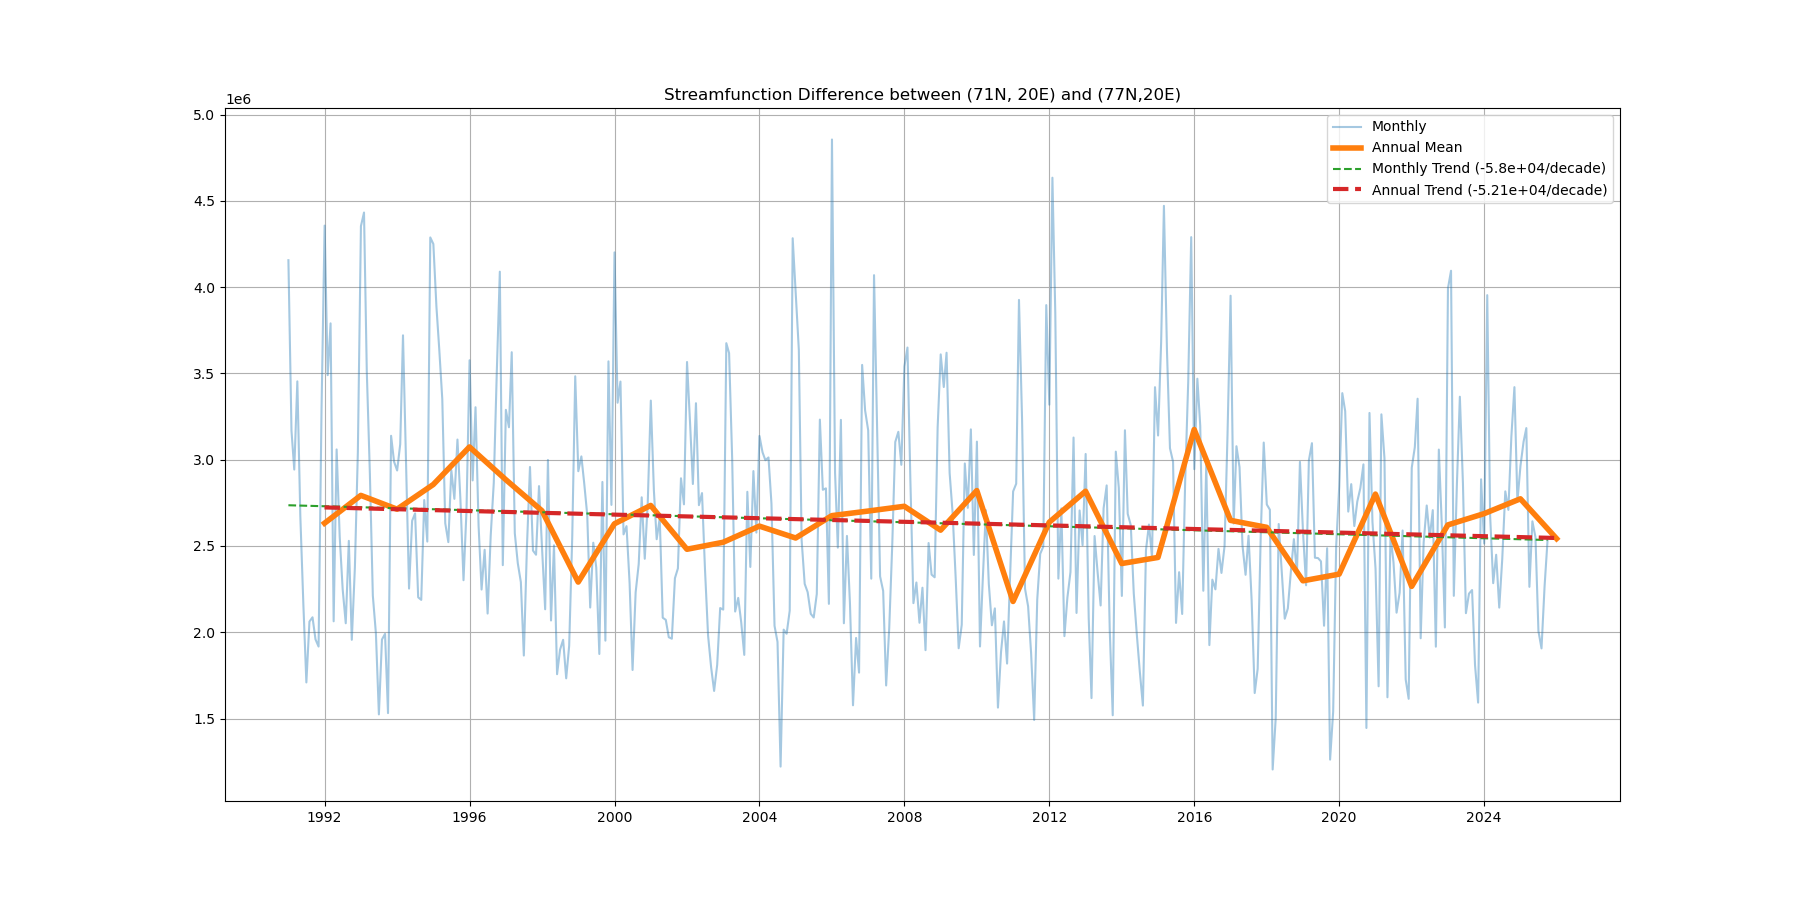

Source data for this figure (header and first rows):
time, monthly_diff, monthly_trend, annual_mean, annual_trend
1991-01-01, 4156158, 2736023, , 
1991-02-01, 3167990, 2735540, , 
1991-03-01, 2942942, 2735057, , 
1991-04-01, 3454045, 2734574, , 
1991-05-01, 2675497, 2734091, , 
1991-06-01, 2157090, 2733608, , 
1991-07-01, 1709250, 2733125, , 
1991-08-01, 2061914, 2732642, , 
1991-09-01, 2086768, 2732159, , 
1991-10-01, 1958863, 2731675, , 
1991-11-01, 1917172, 2731192, , 
1991-12-01, 3295545, 2730709, , 
1991-12-31, , , 2631936, 2723406
1992-01-01, 4356709, 2730226, , 
1992-02-01, 3489904, 2729743, , 
1992-03-01, 3790156, 2729260, , 
1992-04-01, 2063506, 2728777, , 
1992-05-01, 3059518, 2728294, , 
1992-06-01, 2553798, 2727811, , 
1992-07-01, 2248982, 2727328, , 
1992-08-01, 2052099, 2726844, , 
1992-09-01, 2529675, 2726361, , 
1992-10-01, 1956293, 2725878, , 
1992-11-01, 2374011, 2725395, , 
1992-12-01, 3043798, 2724912, , 
1992-12-31, , , 2793204, 2718197
1993-01-01, 4353578, 2724429, , 
1993-02-01, 4432448, 2723946, , 
1993-03-01, 3514387, 2723463, , 
1993-04-01, 2922390, 2722980, , 
1993-05-01, 2212305, 2722496, , 
1993-06-01, 1992968, 2722013, , 
1993-07-01, 1523966, 2721530, , 
1993-08-01, 1957983, 2721047, , 
1993-09-01, 1990628, 2720564, , 
1993-10-01, 1531453, 2720081, , 
1993-11-01, 3138629, 2719598, , 
1993-12-01, 2988486, 2719115, , 
1993-12-31, , , 2713268, 2712988
1994-01-01, 2937424, 2718632, , 
1994-02-01, 3090033, 2718148, , 
1994-03-01, 3720863, 2717665, , 
1994-04-01, 2966552, 2717182, , 
1994-05-01, 2253180, 2716699, , 
1994-06-01, 2646040, 2716216, , 
1994-07-01, 2688844, 2715733, , 
1994-08-01, 2202633, 2715250, , 
1994-09-01, 2187608, 2714767, , 
1994-10-01, 2766397, 2714284, , 
1994-11-01, 2525550, 2713801, , 
1994-12-01, 4288160, 2713317, , 
1994-12-31, , , 2856107, 2707779
1995-01-01, 4250061, 2712834, , 
1995-02-01, 3886686, 2712351, , 
1995-03-01, 3644519, 2711868, , 
1995-04-01, 3350974, 2711385, , 
1995-05-01, 2631663, 2710902, , 
1995-06-01, 2522284, 2710419, , 
1995-07-01, 2940274, 2709936, , 
1995-08-01, 2773150, 2709453, , 
... 393 more rows
